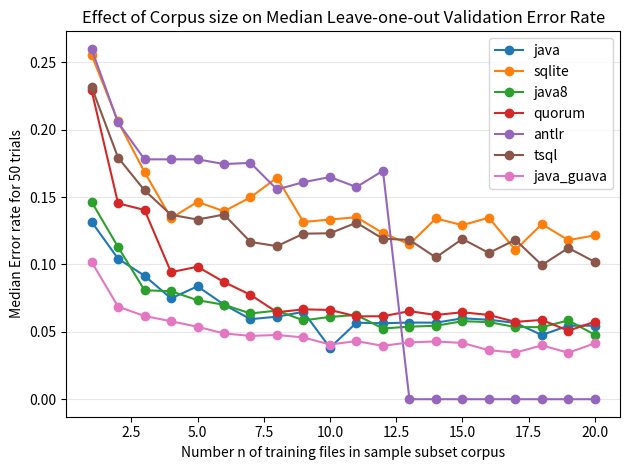

Here is the Python script that generated this plot: (Note: this script raises an exception after producing the figure.)
#
# AUTO-GENERATED FILE. DO NOT EDIT
# CodeBuff 1.4.14 'Sat May 14 14:06:48 PDT 2016'
#
import matplotlib.pyplot as plt

fig = plt.figure()
ax = plt.subplot(111)
N = 20
sizes = range(1,N+1)
java = [0.13166144,0.1042654,0.091603056,0.07476635,0.08376511,0.07017544,0.05938038,0.061247215,0.06481481,0.03816794,0.05676856,0.05635246,0.056875,0.05677455,0.060019363,0.058951966,0.056603774,0.04761905,0.054545455,0.054545455]
ax.plot(sizes, java, label="java", marker='o')
sqlite = [0.2554517,0.2060606,0.16847827,0.13432837,0.14642262,0.13944224,0.14975846,0.16438356,0.13147411,0.1333038,0.13502936,0.123188406,0.115,0.13409962,0.12912281,0.13470319,0.11071429,0.12990528,0.11801676,0.12158809]
ax.plot(sizes, sqlite, label="sqlite", marker='o')
java8 = [0.1464891,0.112941176,0.080846965,0.0801131,0.073451325,0.07007576,0.06360424,0.06573792,0.05846154,0.061068702,0.0625,0.05245056,0.053846154,0.05447071,0.05790646,0.05719878,0.053560436,0.053452116,0.058458813,0.047808766]
ax.plot(sizes, java8, label="java8", marker='o')
quorum = [0.22916667,0.14532243,0.14041096,0.09424084,0.09828675,0.08695652,0.077441074,0.06451613,0.06666667,0.06622516,0.06147541,0.06153846,0.06533101,0.0625,0.06451613,0.0625,0.057377048,0.05882353,0.050819673,0.05749636]
ax.plot(sizes, quorum, label="quorum", marker='o')
antlr = [0.2599399,0.2053076,0.1779661,0.1779661,0.1779661,0.17445783,0.17532697,0.15564017,0.16101696,0.16483253,0.15741417,0.16949153,0.0,0.0,0.0,0.0,0.0,0.0,0.0,0.0]
ax.plot(sizes, antlr, label="antlr", marker='o')
tsql = [0.23170732,0.17928287,0.15497077,0.13682358,0.1332952,0.1369863,0.11666667,0.11357341,0.12280702,0.12311558,0.13095239,0.11904762,0.11821086,0.10518519,0.11891892,0.1085044,0.11827957,0.09953704,0.11218569,0.10185822]
ax.plot(sizes, tsql, label="tsql", marker='o')
java_guava = [0.101946555,0.06867846,0.061728396,0.05781866,0.053751945,0.048780486,0.04696673,0.047666337,0.045808967,0.04057971,0.04310345,0.039588027,0.042176872,0.042841036,0.041733548,0.03632694,0.034602076,0.03992095,0.03448276,0.04147881]
ax.plot(sizes, java_guava, label="java_guava", marker='o')

ax.yaxis.grid(True, linestyle='-', which='major', color='lightgrey', alpha=0.5)
ax.set_xlabel("Number n of training files in sample subset corpus")
ax.set_ylabel("Median Error rate for 50 trials")
ax.set_title("Effect of Corpus size on Median Leave-one-out Validation Error Rate")
plt.legend()
plt.tight_layout()
fig.savefig('images/subset_validator.pdf', format='pdf')
plt.show()
